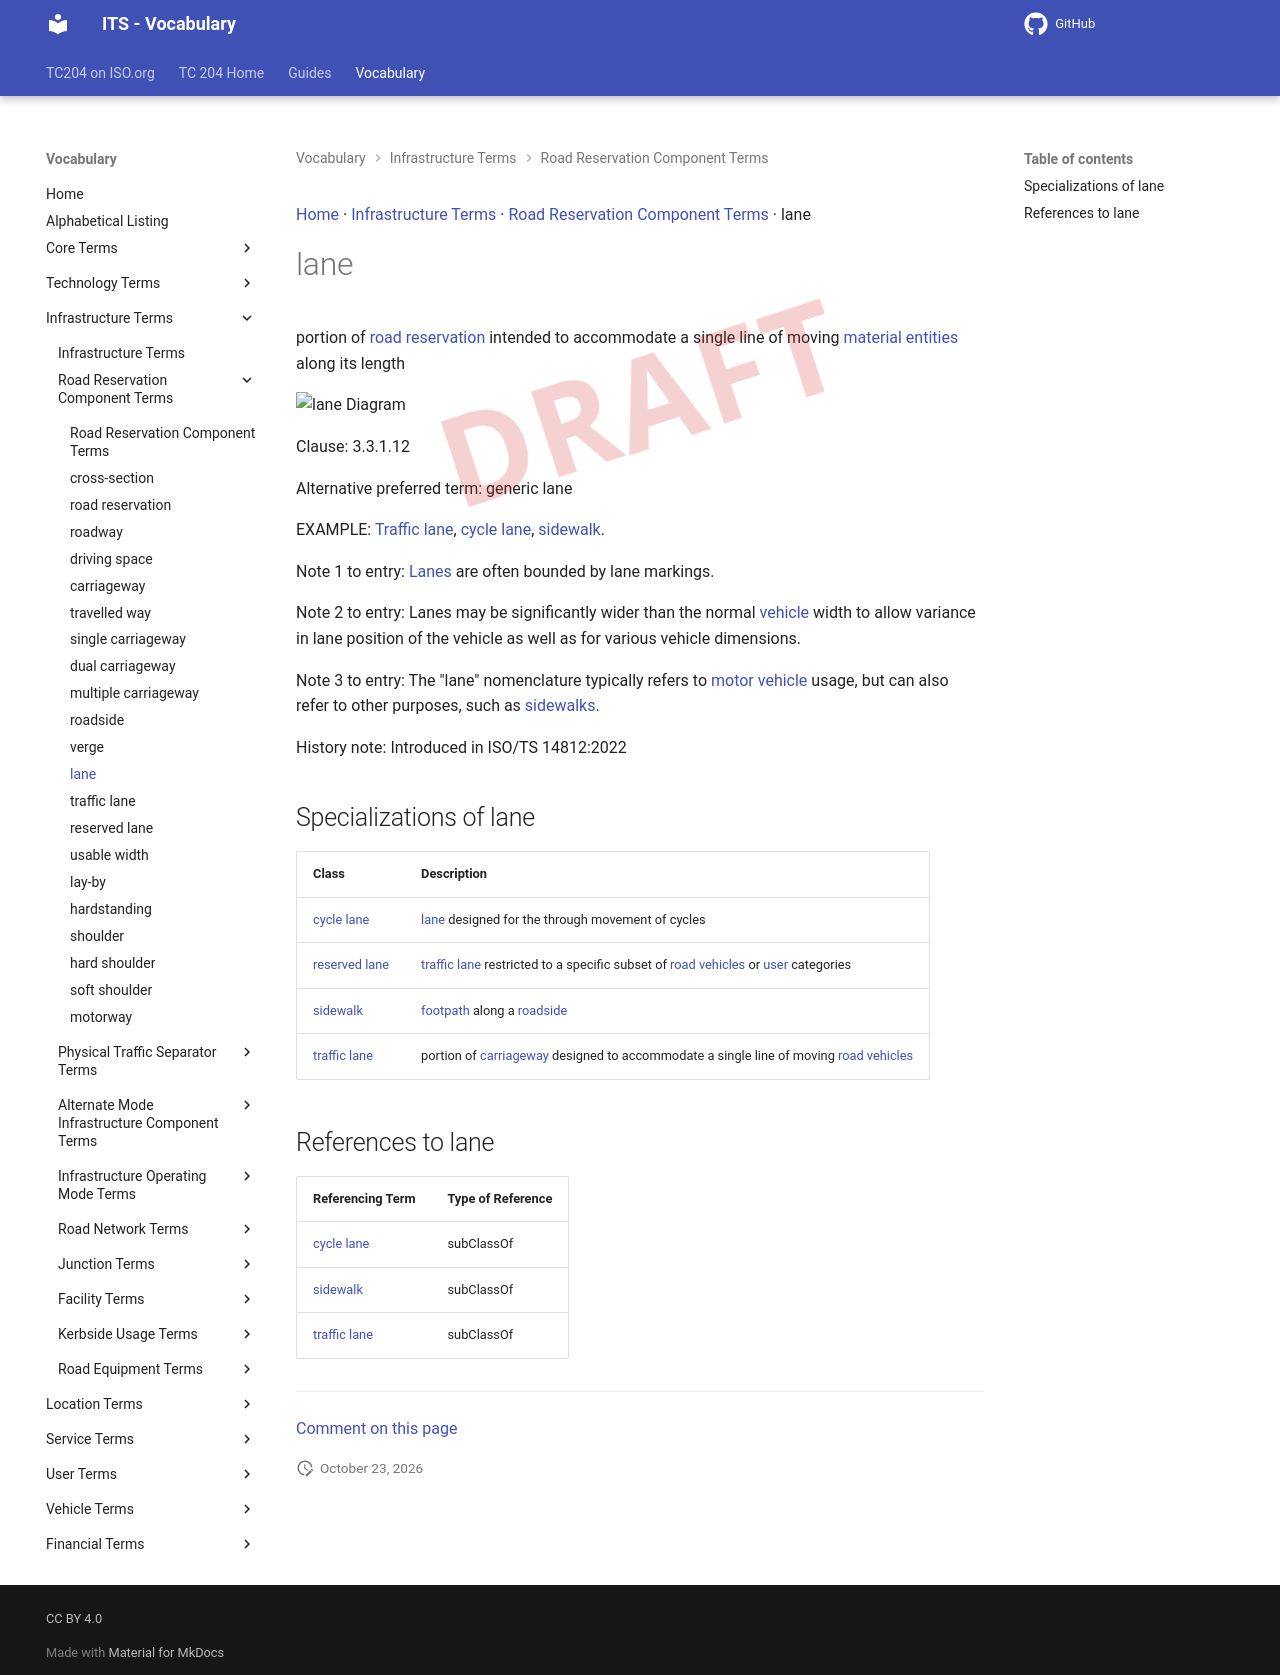

repository: ISO-TC204/iso14812 · page: v1.1.2-alpha.5/terms/lane/index.html · generator: mkdocs

[Home](../index.md) · [Infrastructure Terms](groups/Infrastructure Terms.md) · [Road Reservation Component Terms](patterns/Road Reservation Component Terms.md) · lane

# lane

<div class="draft4-watermark" aria-hidden="true"></div>

<generic> portion of [road reservation](road reservation.md) intended to accommodate a single line of moving [material entities](material entity.md) along its length

<object type="image/svg+xml" data="../../diagrams/lane.dot.svg">
    <img alt="lane Diagram" src="../../diagrams/lane.dot.png" /> <!-- Fallback for non-SVG browsers -->
</object>

Clause: 3.3.1.12

Alternative preferred term: generic lane

EXAMPLE: [Traffic lane](traffic lane.md), [cycle lane](cycle lane.md), [sidewalk](sidewalk.md).

Note 1 to entry: [Lanes](lane.md) are often bounded by lane markings.

Note 2 to entry: Lanes may be significantly wider than the normal [vehicle](vehicle.md) width to allow variance in lane position of the vehicle as well as for various vehicle dimensions.

Note 3 to entry: The "lane" nomenclature typically refers to [motor vehicle](motor vehicle.md) usage, but can also refer to other purposes, such as [sidewalks](sidewalk.md).

History note: Introduced in ISO/TS 14812:2022

## Specializations of lane

| Class | Description |
| --- | --- |
| [cycle lane](cycle lane.md) | [lane](lane.md) designed for the through movement of cycles |
| [reserved lane](reserved lane.md) | [traffic lane](traffic lane.md) restricted to a specific subset of [road vehicles](road vehicle.md) or [user](user.md) categories |
| [sidewalk](sidewalk.md) | [footpath](footpath.md) along a [roadside](roadside.md) |
| [traffic lane](traffic lane.md) | portion of [carriageway](carriageway.md) designed to accommodate a single line of moving [road vehicles](road vehicle.md) |

## References to lane

| Referencing Term | Type of Reference |
| --- | --- |
| [cycle lane](cycle lane.md) | subClassOf |
| [sidewalk](sidewalk.md) | subClassOf |
| [traffic lane](traffic lane.md) | subClassOf |


---

[Comment on this page](https://github.com/ISO-TC204/iso14812/issues/new?template=page-feedback.yml&title=%5BPage+feedback%5D+lane&page-title=lane&page-path=terms%2Flane.md)
